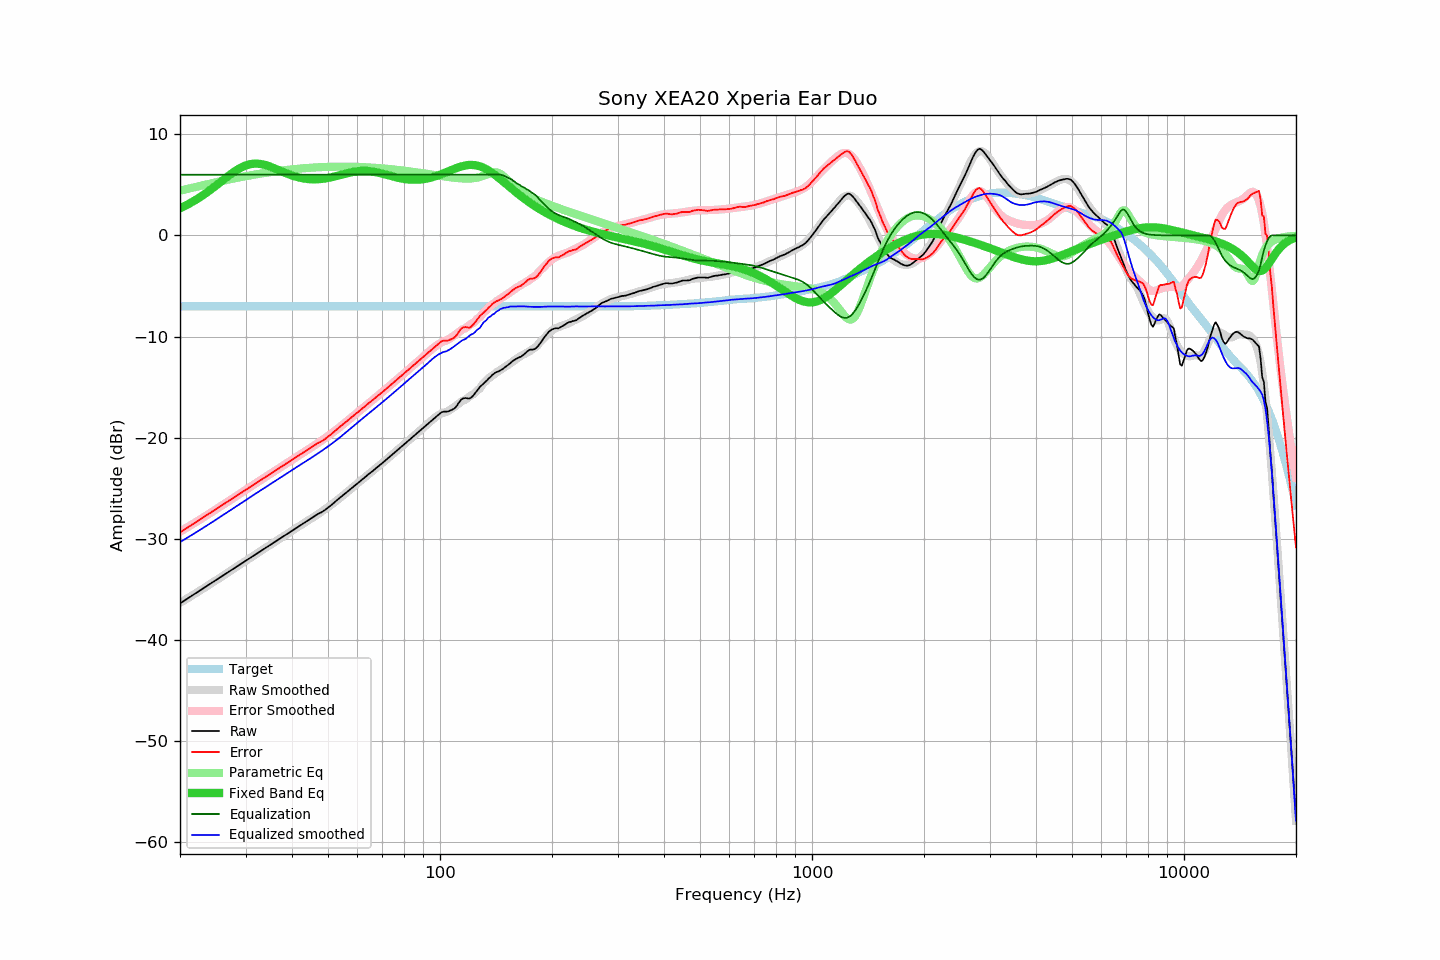

The table this chart was drawn from, first rows:
frequency, raw, error, smoothed, error_smoothed, equalization, parametric_eq, equalized_raw, equalized_smoothed, target
20, -36.38, -29.37, -36.32, -29.29, 6.00, 2.67, -30.38, -30.32, -7.01
21, -35.87, -28.86, -35.85, -28.82, 6.00, 3.06, -29.87, -29.85, -7.01
22, -35.39, -28.38, -35.40, -28.37, 6.00, 3.49, -29.39, -29.40, -7.01
23, -34.93, -27.92, -34.95, -27.93, 6.00, 3.95, -28.93, -28.95, -7.01
24, -34.49, -27.48, -34.52, -27.50, 6.00, 4.43, -28.49, -28.52, -7.01
25, -34.07, -27.06, -34.10, -27.08, 6.00, 4.93, -28.07, -28.10, -7.01
26, -33.66, -26.65, -33.69, -26.67, 6.00, 5.42, -27.66, -27.69, -7.01
27, -33.27, -26.26, -33.29, -26.28, 6.00, 5.89, -27.27, -27.29, -7.01
28, -32.89, -25.88, -32.91, -25.90, 6.00, 6.31, -26.89, -26.91, -7.01
29, -32.53, -25.52, -32.53, -25.52, 6.00, 6.66, -26.53, -26.53, -7.01
30, -32.18, -25.17, -32.17, -25.16, 6.00, 6.91, -26.18, -26.17, -7.01
31, -31.84, -24.83, -31.84, -24.82, 6.00, 7.06, -25.84, -25.84, -7.01
32, -31.51, -24.50, -31.51, -24.49, 6.00, 7.10, -25.51, -25.51, -7.01
33, -31.19, -24.18, -31.19, -24.17, 6.00, 7.06, -25.19, -25.19, -7.01
34, -30.88, -23.87, -30.88, -23.86, 6.00, 6.95, -24.88, -24.88, -7.01
35, -30.58, -23.57, -30.58, -23.56, 6.00, 6.79, -24.58, -24.58, -7.01
36, -30.29, -23.28, -30.29, -23.27, 6.00, 6.61, -24.29, -24.29, -7.01
37, -30.01, -23.00, -30.00, -22.99, 6.00, 6.42, -24.01, -24.00, -7.01
38, -29.73, -22.72, -29.72, -22.71, 6.00, 6.24, -23.73, -23.72, -7.01
39, -29.46, -22.45, -29.45, -22.44, 6.00, 6.08, -23.46, -23.45, -7.01
40, -29.20, -22.19, -29.19, -22.18, 6.00, 5.93, -23.20, -23.19, -7.01
41, -28.94, -21.93, -28.94, -21.93, 6.00, 5.80, -22.94, -22.94, -7.01
42, -28.69, -21.68, -28.70, -21.69, 6.00, 5.70, -22.69, -22.70, -7.01
43, -28.45, -21.44, -28.47, -21.45, 6.00, 5.63, -22.45, -22.47, -7.01
44, -28.21, -21.20, -28.23, -21.21, 6.00, 5.58, -22.21, -22.23, -7.01
45, -27.98, -20.97, -28.00, -20.98, 6.00, 5.55, -21.98, -22.00, -7.01
46, -27.75, -20.74, -27.77, -20.75, 6.00, 5.54, -21.75, -21.77, -7.01
47, -27.53, -20.52, -27.55, -20.52, 6.00, 5.55, -21.53, -21.55, -7.01
48, -27.37, -20.36, -27.32, -20.29, 6.00, 5.58, -21.37, -21.32, -7.01
49, -27.16, -20.15, -27.09, -20.06, 6.00, 5.62, -21.16, -21.09, -7.01
50, -26.91, -19.90, -26.86, -19.83, 6.00, 5.68, -20.91, -20.86, -7.01
51, -26.66, -19.65, -26.63, -19.60, 6.00, 5.74, -20.66, -20.63, -7.01
52, -26.40, -19.39, -26.39, -19.36, 6.00, 5.82, -20.40, -20.39, -7.01
53, -26.13, -19.12, -26.15, -19.13, 6.00, 5.90, -20.13, -20.15, -7.01
54, -25.89, -18.88, -25.92, -18.89, 6.00, 5.97, -19.89, -19.92, -7.01
55, -25.66, -18.65, -25.68, -18.66, 6.00, 6.05, -19.66, -19.68, -7.01
56, -25.43, -18.42, -25.44, -18.42, 6.00, 6.13, -19.43, -19.44, -7.01
57, -25.20, -18.19, -25.20, -18.19, 6.00, 6.20, -19.20, -19.20, -7.01
58, -24.96, -17.95, -24.96, -17.96, 6.00, 6.26, -18.96, -18.96, -7.01
59, -24.73, -17.72, -24.74, -17.73, 6.00, 6.30, -18.73, -18.74, -7.01
60, -24.52, -17.51, -24.51, -17.51, 6.00, 6.34, -18.52, -18.51, -7.01
61, -24.30, -17.29, -24.30, -17.29, 6.00, 6.37, -18.30, -18.30, -7.01
62, -24.08, -17.07, -24.09, -17.07, 6.00, 6.38, -18.08, -18.09, -7.01
63, -23.88, -16.87, -23.88, -16.86, 6.00, 6.38, -17.88, -17.88, -7.01
64, -23.66, -16.65, -23.67, -16.66, 6.00, 6.37, -17.66, -17.67, -7.01
65, -23.46, -16.45, -23.47, -16.46, 6.00, 6.34, -17.46, -17.47, -7.01
66, -23.28, -16.27, -23.27, -16.26, 6.00, 6.31, -17.28, -17.27, -7.01
67, -23.07, -16.06, -23.07, -16.06, 6.00, 6.26, -17.07, -17.07, -7.01
68, -22.88, -15.87, -22.88, -15.86, 6.00, 6.21, -16.88, -16.88, -7.01
69, -22.70, -15.69, -22.68, -15.67, 6.00, 6.16, -16.70, -16.68, -7.01
70, -22.50, -15.49, -22.49, -15.48, 6.00, 6.10, -16.50, -16.49, -7.01
71, -22.31, -15.30, -22.30, -15.29, 6.00, 6.04, -16.31, -16.30, -7.01
72, -22.12, -15.11, -22.11, -15.10, 6.00, 5.98, -16.12, -16.11, -7.01
73, -21.93, -14.92, -21.93, -14.91, 6.00, 5.92, -15.93, -15.93, -7.01
74, -21.74, -14.73, -21.74, -14.73, 6.00, 5.86, -15.74, -15.74, -7.01
75, -21.55, -14.54, -21.56, -14.54, 6.00, 5.80, -15.55, -15.56, -7.01
76, -21.37, -14.36, -21.37, -14.36, 6.00, 5.75, -15.37, -15.37, -7.01
77, -21.19, -14.18, -21.19, -14.18, 6.00, 5.70, -15.19, -15.19, -7.01
78, -21.01, -14.00, -21.02, -14.00, 6.00, 5.66, -15.01, -15.02, -7.01
79, -20.84, -13.83, -20.84, -13.83, 6.00, 5.62, -14.84, -14.84, -7.01
... 553 more rows
